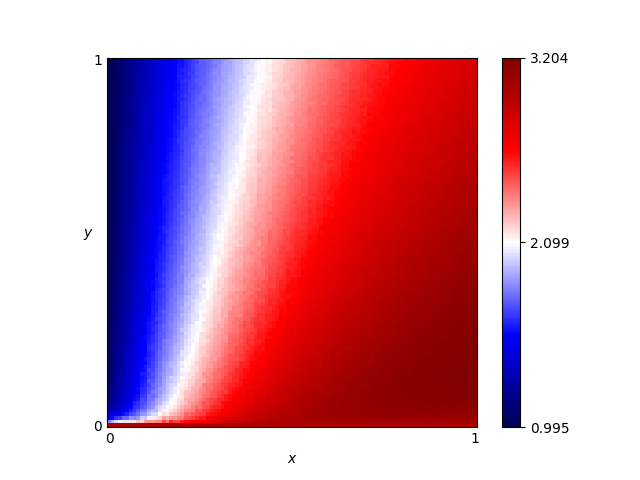

The table this chart was drawn from, first rows:
x, y, score
0.46, 0.76, 2.296
0.54, 0.86, 2.369
0.16, 0.19, 1.845
0.61, 0.18, 2.976
0.82, 0.41, 3.001
0.72, 0.66, 2.744
0.63, 0.37, 2.828
0.41, 0.28, 2.558
0.16, 0.44, 1.695
0.8, 0.33, 3.031
0.84, 0.23, 3.12
0.25, 0.48, 1.981
0.62, 0.7, 2.575
0.78, 0.28, 3.046
0.03, 0.68, 1.128
0.57, 0.0, 3.0
0.69, 0.37, 2.914
0.46, 0.05, 2.935
0.65, 0.03, 3.087
0.56, 0.8, 2.437
0.28, 0.44, 2.079
0.65, 0.0, 3.0
0.57, 0.1, 2.996
0.44, 0.29, 2.579
0.63, 0.49, 2.732
0.26, 0.03, 2.518
0.92, 0.27, 3.147
0.69, 0.35, 2.91
0.79, 0.78, 2.741
0.3, 0.26, 2.286
0.98, 0.54, 3.038
0.25, 0.62, 1.874
0.55, 0.43, 2.676
0.19, 0.06, 2.169
0.14, 0.65, 1.518
0.09, 0.65, 1.368
0.92, 1.0, 2.752
0.51, 0.43, 2.593
0.36, 0.66, 2.142
0.33, 0.92, 1.939
0.01, 0.93, 1.032
0.25, 0.81, 1.788
0.9, 0.46, 3.018
0.3, 0.12, 2.438
0.87, 0.59, 2.938
0.8, 0.75, 2.769
0.93, 0.2, 3.166
0.34, 0.41, 2.276
0.05, 0.48, 1.232
0.9, 0.12, 3.167
0.59, 0.65, 2.586
0.72, 0.62, 2.772
0.29, 0.87, 1.888
0.02, 0.72, 1.084
0.8, 0.35, 3.028
0.09, 0.22, 1.519
0.05, 0.61, 1.224
0.49, 0.38, 2.631
0.62, 0.21, 2.965
0.79, 0.55, 2.887
... 10,141 more rows
